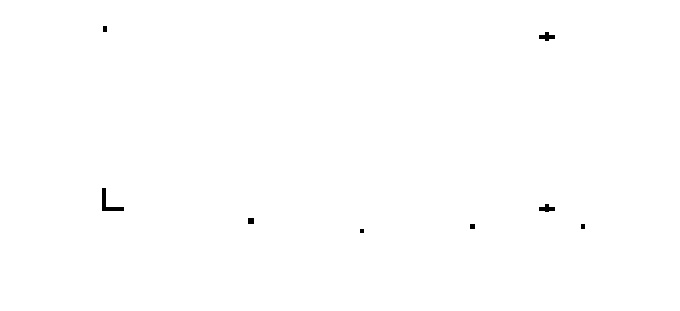

The file beside this chart, header and first rows:
x, Ohm
-9.872, 0.8238
9.9, 0.2655
24.94, 0.2361
39.89, 0.2492
54.86, 0.2487
